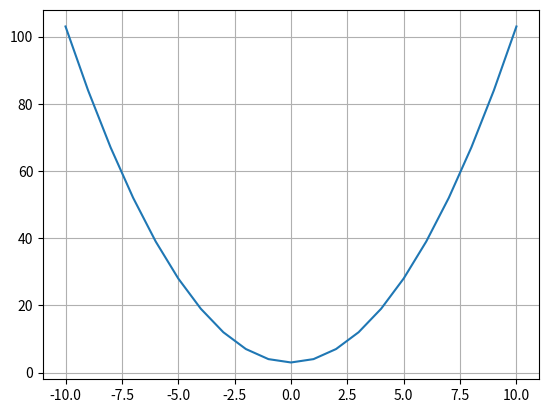

Source code (Python):

x = [] #lista
y = [] #lista

#x -10 a 10
X = [v for v in range(-10, 11, 1)] #De -10 a 10 (se pone 11 para que llegue a 10 y va de 1 en 1)
print(X)

#y = x^2
y = [x**2 + 3 for x in X]
print(y)

from matplotlib import pyplot as plt
plt.plot(X,y)
plt.grid(True)
plt.show()